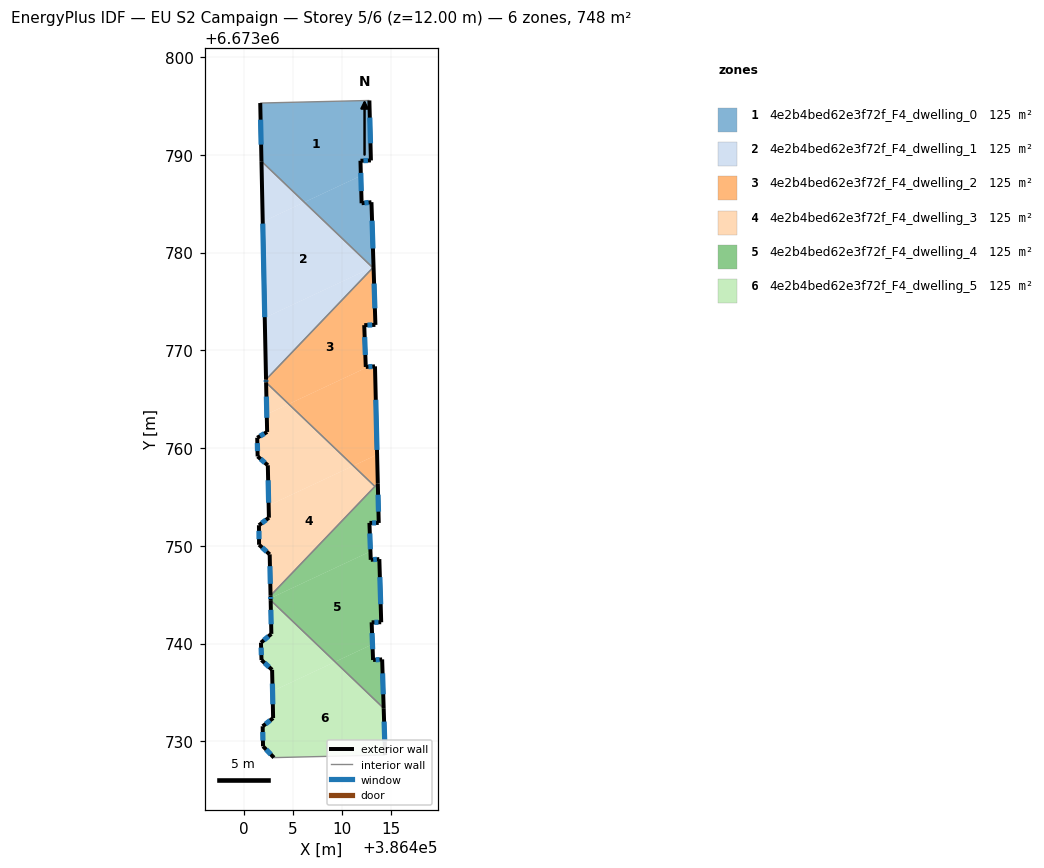
=== STOREY PLAN SPEC (per zone: floor XY polygon, exterior-wall plan segments, windows/doors) ===
zone 1: 4e2b4bed62e3f72f_F4_dwelling_0  (124.7 m²)
  floor: (386412.81, 6673795.57) (386412.97, 6673789.43) (386411.90, 6673789.40) (386411.94, 6673787.87) (386406.15, 6673785.16) (386401.77, 6673789.35) (386401.64, 6673795.31)
  floor: (386411.94, 6673787.87) (386412.01, 6673785.05) (386413.02, 6673785.16) (386413.23, 6673778.55) (386413.12, 6673778.50) (386406.15, 6673785.16)
  exterior wall: (386401.64, 6673795.31) – (386401.77, 6673789.35)  [6.0 m]
    window: (386401.68, 6673793.60) – (386401.73, 6673791.05)  [3.3 m²]
  exterior wall: (386412.97, 6673789.43) – (386412.81, 6673795.57)  [6.1 m]
    window: (386412.92, 6673791.19) – (386412.85, 6673793.82)  [3.4 m²]
  exterior wall: (386411.90, 6673789.40) – (386412.97, 6673789.43)  [1.1 m]
    window: (386412.20, 6673789.41) – (386412.66, 6673789.42)  [0.6 m²]
  exterior wall: (386412.01, 6673785.05) – (386411.90, 6673789.40)  [4.4 m]
    window: (386411.98, 6673786.30) – (386411.93, 6673788.16)  [2.4 m²]
  exterior wall: (386413.02, 6673785.16) – (386412.01, 6673785.05)  [1.0 m]
    window: (386412.73, 6673785.13) – (386412.30, 6673785.08)  [0.6 m²]
  exterior wall: (386413.23, 6673778.53) – (386413.02, 6673785.16)  [6.6 m]
    window: (386413.17, 6673780.42) – (386413.08, 6673783.27)  [3.7 m²]
  interior walls: 3
zone 2: 4e2b4bed62e3f72f_F4_dwelling_1  (124.7 m²)
  floor: (386413.12, 6673778.50) (386402.10, 6673773.34) (386401.90, 6673783.16) (386406.15, 6673785.16)
  floor: (386406.15, 6673785.16) (386401.90, 6673783.16) (386401.77, 6673789.35)
  floor: (386413.17, 6673778.46) (386402.23, 6673767.02) (386402.10, 6673773.34) (386413.12, 6673778.50)
  exterior wall: (386401.77, 6673789.35) – (386402.23, 6673767.02)  [22.3 m]
    window: (386401.90, 6673782.97) – (386402.10, 6673773.40)  [12.3 m²]
  interior walls: 2
zone 3: 4e2b4bed62e3f72f_F4_dwelling_2  (124.7 m²)
  floor: (386413.23, 6673778.53) (386413.43, 6673772.61) (386412.28, 6673772.58) (386412.44, 6673768.31) (386412.70, 6673768.32) (386404.55, 6673764.51) (386402.24, 6673766.72) (386402.23, 6673767.02)
  floor: (386413.38, 6673768.37) (386413.60, 6673759.33) (386411.16, 6673758.19) (386404.55, 6673764.51) (386412.70, 6673768.32)
  floor: (386413.60, 6673759.33) (386413.67, 6673756.39) (386413.37, 6673756.08) (386411.16, 6673758.19)
  exterior wall: (386413.43, 6673772.61) – (386413.23, 6673778.53)  [5.9 m]
    window: (386413.37, 6673774.30) – (386413.29, 6673776.84)  [3.3 m²]
  exterior wall: (386412.28, 6673772.58) – (386413.43, 6673772.61)  [1.1 m]
    window: (386412.61, 6673772.59) – (386413.10, 6673772.60)  [0.6 m²]
  exterior wall: (386412.44, 6673768.31) – (386412.28, 6673772.58)  [4.3 m]
    window: (386412.39, 6673769.53) – (386412.33, 6673771.36)  [2.4 m²]
  exterior wall: (386413.38, 6673768.37) – (386412.44, 6673768.31)  [0.9 m]
    window: (386413.11, 6673768.35) – (386412.71, 6673768.32)  [0.5 m²]
  exterior wall: (386413.67, 6673756.39) – (386413.38, 6673768.37)  [12.0 m]
    window: (386413.59, 6673759.81) – (386413.46, 6673764.94)  [6.6 m²]
  exterior wall: (386402.23, 6673767.02) – (386402.24, 6673766.72)  [0.3 m]
    window: (386402.24, 6673766.93) – (386402.24, 6673766.81)  [0.2 m²]
  interior walls: 4
zone 4: 4e2b4bed62e3f72f_F4_dwelling_3  (124.7 m²)
  floor: (386411.16, 6673758.19) (386402.50, 6673754.14) (386402.42, 6673758.25) (386401.38, 6673759.15) (386401.33, 6673761.06) (386402.35, 6673761.66) (386402.31, 6673763.46) (386404.55, 6673764.51)
  floor: (386413.37, 6673756.08) (386402.70, 6673744.91) (386402.61, 6673749.13) (386401.52, 6673750.12) (386401.51, 6673752.11) (386402.53, 6673752.88) (386402.50, 6673754.14) (386411.16, 6673758.19)
  floor: (386404.55, 6673764.51) (386402.31, 6673763.46) (386402.24, 6673766.72)
  exterior wall: (386401.51, 6673752.11) – (386401.52, 6673750.12)  [2.0 m]
    window: (386401.51, 6673751.54) – (386401.52, 6673750.69)  [1.1 m²]
  exterior wall: (386402.53, 6673752.88) – (386401.51, 6673752.11)  [1.3 m]
    window: (386402.24, 6673752.66) – (386401.80, 6673752.33)  [0.7 m²]
  exterior wall: (386402.42, 6673758.25) – (386402.53, 6673752.88)  [5.4 m]
    window: (386402.45, 6673756.71) – (386402.50, 6673754.42)  [3.0 m²]
  exterior wall: (386401.38, 6673759.15) – (386402.42, 6673758.25)  [1.4 m]
    window: (386401.67, 6673758.89) – (386402.12, 6673758.50)  [0.8 m²]
  exterior wall: (386401.33, 6673761.06) – (386401.38, 6673759.15)  [1.9 m]
    window: (386401.34, 6673760.52) – (386401.36, 6673759.70)  [1.1 m²]
  exterior wall: (386402.35, 6673761.66) – (386401.33, 6673761.06)  [1.2 m]
    window: (386402.06, 6673761.49) – (386401.62, 6673761.23)  [0.6 m²]
  exterior wall: (386402.24, 6673766.72) – (386402.35, 6673761.66)  [5.1 m]
    window: (386402.27, 6673765.27) – (386402.32, 6673763.10)  [2.8 m²]
  exterior wall: (386402.61, 6673749.13) – (386402.70, 6673744.91)  [4.2 m]
    window: (386402.63, 6673747.92) – (386402.67, 6673746.12)  [2.3 m²]
  exterior wall: (386401.52, 6673750.12) – (386402.61, 6673749.13)  [1.5 m]
    window: (386401.83, 6673749.83) – (386402.30, 6673749.41)  [0.8 m²]
  interior walls: 2
zone 5: 4e2b4bed62e3f72f_F4_dwelling_4  (124.7 m²)
  floor: (386413.67, 6673756.39) (386413.77, 6673752.35) (386412.81, 6673752.35) (386412.92, 6673749.44) (386402.70, 6673744.65) (386402.70, 6673744.91)
  floor: (386413.83, 6673748.65) (386414.02, 6673742.19) (386413.04, 6673742.18) (386413.12, 6673739.93) (386409.30, 6673738.14) (386402.71, 6673744.44) (386402.70, 6673744.65) (386412.92, 6673749.44) (386412.95, 6673748.57)
  floor: (386413.12, 6673739.93) (386413.18, 6673738.33) (386414.11, 6673738.38) (386414.27, 6673733.39) (386409.30, 6673738.14)
  exterior wall: (386414.27, 6673733.39) – (386414.11, 6673738.38)  [5.0 m]
    window: (386414.23, 6673734.82) – (386414.16, 6673736.96)  [2.8 m²]
  exterior wall: (386402.70, 6673744.91) – (386402.71, 6673744.44)  [0.5 m]
    window: (386402.70, 6673744.78) – (386402.70, 6673744.57)  [0.3 m²]
  exterior wall: (386413.77, 6673752.35) – (386413.67, 6673756.39)  [4.0 m]
    window: (386413.74, 6673753.50) – (386413.70, 6673755.23)  [2.2 m²]
  exterior wall: (386412.81, 6673752.35) – (386413.77, 6673752.35)  [1.0 m]
    window: (386413.09, 6673752.35) – (386413.49, 6673752.35)  [0.5 m²]
  exterior wall: (386412.95, 6673748.57) – (386412.81, 6673752.35)  [3.8 m]
    window: (386412.91, 6673749.65) – (386412.85, 6673751.27)  [2.1 m²]
  exterior wall: (386413.83, 6673748.65) – (386412.95, 6673748.57)  [0.9 m]
    window: (386413.58, 6673748.63) – (386413.20, 6673748.59)  [0.5 m²]
  exterior wall: (386414.02, 6673742.19) – (386413.83, 6673748.65)  [6.5 m]
    window: (386413.96, 6673744.03) – (386413.88, 6673746.80)  [3.6 m²]
  exterior wall: (386413.04, 6673742.18) – (386414.02, 6673742.19)  [1.0 m]
    window: (386413.32, 6673742.18) – (386413.74, 6673742.18)  [0.5 m²]
  exterior wall: (386413.18, 6673738.33) – (386413.04, 6673742.18)  [3.9 m]
    window: (386413.14, 6673739.43) – (386413.08, 6673741.08)  [2.1 m²]
  exterior wall: (386414.11, 6673738.38) – (386413.18, 6673738.33)  [0.9 m]
    window: (386413.85, 6673738.37) – (386413.45, 6673738.34)  [0.5 m²]
  interior walls: 3
zone 6: 4e2b4bed62e3f72f_F4_dwelling_5  (124.7 m²)
  floor: (386409.30, 6673738.14) (386402.90, 6673735.14) (386402.86, 6673737.32) (386401.77, 6673738.32) (386401.72, 6673740.10) (386402.78, 6673741.00) (386402.71, 6673744.44)
  floor: (386414.27, 6673733.39) (386414.42, 6673728.61) (386403.04, 6673728.34) (386401.93, 6673729.49) (386401.89, 6673731.54) (386402.96, 6673732.38) (386402.90, 6673735.14) (386409.30, 6673738.14)
  exterior wall: (386401.93, 6673729.49) – (386403.04, 6673728.34)  [1.6 m]
    window: (386402.25, 6673729.16) – (386402.72, 6673728.67)  [0.9 m²]
  exterior wall: (386401.89, 6673731.54) – (386401.93, 6673729.49)  [2.0 m]
    window: (386401.90, 6673730.96) – (386401.92, 6673730.08)  [1.1 m²]
  exterior wall: (386402.96, 6673732.38) – (386401.89, 6673731.54)  [1.4 m]
    window: (386402.65, 6673732.14) – (386402.20, 6673731.78)  [0.8 m²]
  exterior wall: (386402.86, 6673737.32) – (386402.96, 6673732.38)  [4.9 m]
    window: (386402.89, 6673735.91) – (386402.93, 6673733.79)  [2.7 m²]
  exterior wall: (386401.77, 6673738.32) – (386402.86, 6673737.32)  [1.5 m]
    window: (386402.08, 6673738.03) – (386402.55, 6673737.60)  [0.8 m²]
  exterior wall: (386401.72, 6673740.10) – (386401.77, 6673738.32)  [1.8 m]
    window: (386401.73, 6673739.59) – (386401.76, 6673738.82)  [1.0 m²]
  exterior wall: (386402.78, 6673741.00) – (386401.72, 6673740.10)  [1.4 m]
    window: (386402.47, 6673740.74) – (386402.02, 6673740.35)  [0.8 m²]
  exterior wall: (386402.71, 6673744.44) – (386402.78, 6673741.00)  [3.4 m]
    window: (386402.73, 6673743.46) – (386402.76, 6673741.98)  [1.9 m²]
  exterior wall: (386414.42, 6673728.61) – (386414.27, 6673733.39)  [4.8 m]
    window: (386414.38, 6673729.97) – (386414.31, 6673732.02)  [2.6 m²]
  interior walls: 2

=== DERIVED (storey summary) ===
Building: EU S2 Campaign
Storey: 5 of 6  (floor level z = 12.00 m)
Storey gross floor area: 748.4 m²
Zones on this storey: 6
  - 4e2b4bed62e3f72f_F4_dwelling_0: floor 124.7 m²; exterior wall 25.2 m (75.5 m²); 6 window(s) 13.9 m²; WWR 18.4%
  - 4e2b4bed62e3f72f_F4_dwelling_1: floor 124.7 m²; exterior wall 22.3 m (67.0 m²); 1 window(s) 12.3 m²; WWR 18.4%
  - 4e2b4bed62e3f72f_F4_dwelling_2: floor 124.7 m²; exterior wall 24.6 m (73.7 m²); 6 window(s) 13.5 m²; WWR 18.4%
  - 4e2b4bed62e3f72f_F4_dwelling_3: floor 124.7 m²; exterior wall 23.9 m (71.6 m²); 9 window(s) 13.1 m²; WWR 18.4%
  - 4e2b4bed62e3f72f_F4_dwelling_4: floor 124.7 m²; exterior wall 27.4 m (82.1 m²); 10 window(s) 15.1 m²; WWR 18.4%
  - 4e2b4bed62e3f72f_F4_dwelling_5: floor 124.7 m²; exterior wall 22.8 m (68.5 m²); 9 window(s) 12.6 m²; WWR 18.4%
Zone adjacency (shared interzone walls):
  - 4e2b4bed62e3f72f_F4_dwelling_0 ↔ 4e2b4bed62e3f72f_F4_dwelling_1
  - 4e2b4bed62e3f72f_F4_dwelling_0 ↔ 4e2b4bed62e3f72f_F4_dwelling_2
  - 4e2b4bed62e3f72f_F4_dwelling_1 ↔ 4e2b4bed62e3f72f_F4_dwelling_2
  - 4e2b4bed62e3f72f_F4_dwelling_2 ↔ 4e2b4bed62e3f72f_F4_dwelling_3
  - 4e2b4bed62e3f72f_F4_dwelling_2 ↔ 4e2b4bed62e3f72f_F4_dwelling_4
  - 4e2b4bed62e3f72f_F4_dwelling_3 ↔ 4e2b4bed62e3f72f_F4_dwelling_4
  - 4e2b4bed62e3f72f_F4_dwelling_4 ↔ 4e2b4bed62e3f72f_F4_dwelling_5